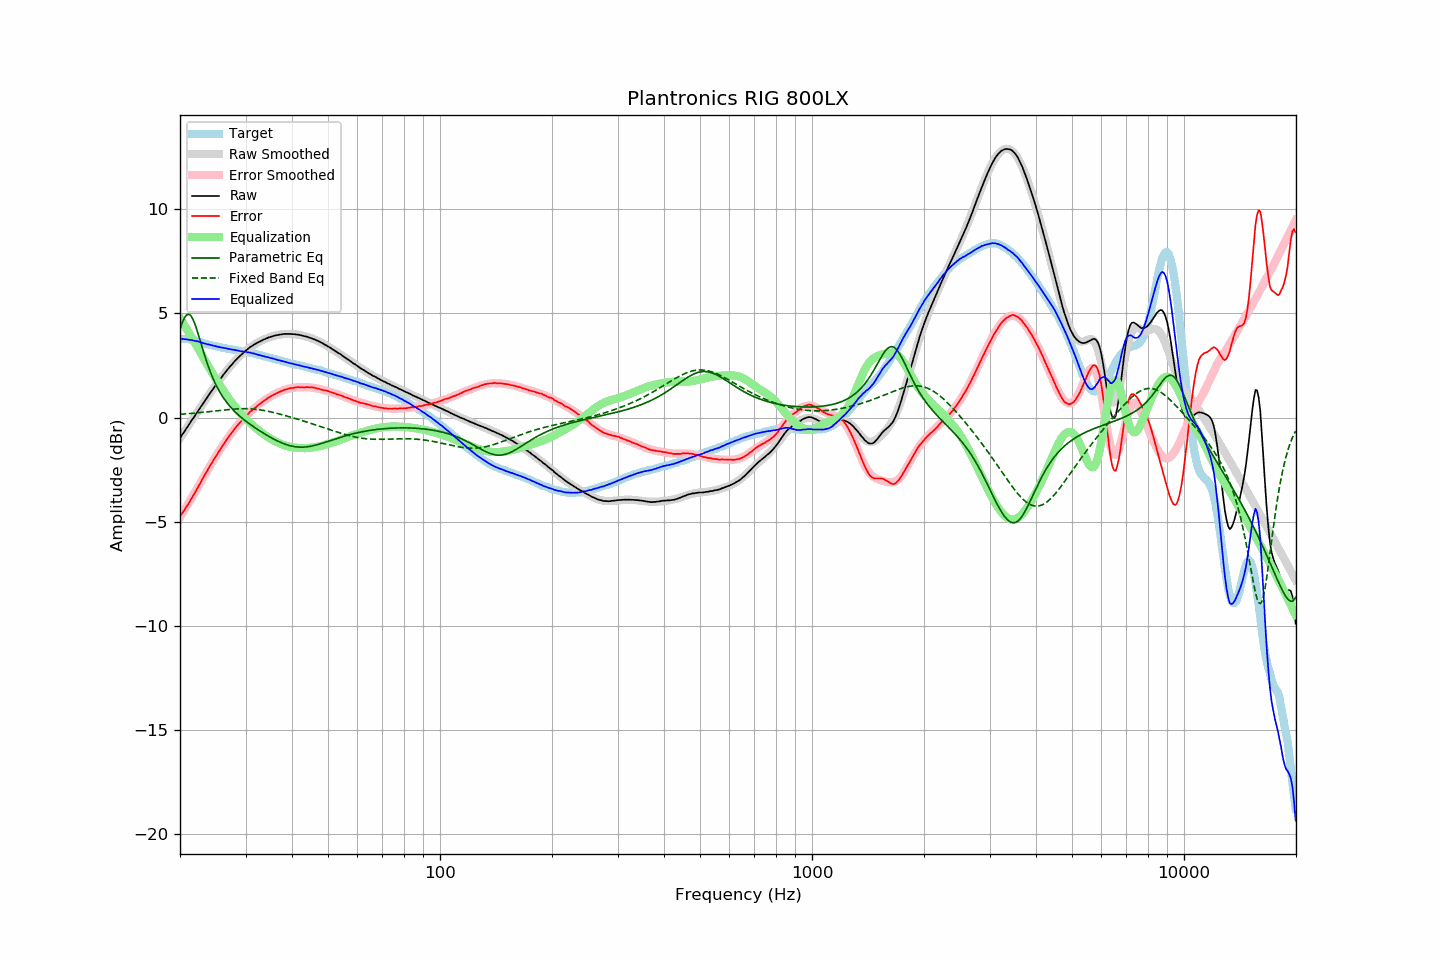

Data behind this chart, as committed beside it:
frequency, raw, error, smoothed, error_smoothed, equalization, parametric_eq, fixed_band_eq, equalized_raw, equalized_smoothed, target
20.00, -0.98, -4.74, -0.98, -4.77, 4.77, 4.24, 0.16, 3.80, 3.79, 3.77
20.20, -0.87, -4.63, -0.87, -4.65, 4.65, 4.47, 0.16, 3.78, 3.78, 3.77
20.40, -0.75, -4.52, -0.75, -4.52, 4.52, 4.66, 0.17, 3.77, 3.77, 3.77
20.61, -0.64, -4.40, -0.63, -4.40, 4.40, 4.81, 0.17, 3.76, 3.77, 3.77
20.81, -0.51, -4.28, -0.52, -4.27, 4.27, 4.92, 0.18, 3.76, 3.76, 3.77
21.02, -0.41, -4.17, -0.40, -4.14, 4.14, 4.96, 0.19, 3.74, 3.74, 3.77
21.23, -0.29, -4.03, -0.28, -4.02, 4.02, 4.94, 0.19, 3.73, 3.73, 3.75
21.44, -0.16, -3.90, -0.17, -3.89, 3.89, 4.86, 0.20, 3.72, 3.72, 3.74
21.66, -0.06, -3.77, -0.05, -3.76, 3.76, 4.73, 0.21, 3.70, 3.71, 3.72
21.87, 0.06, -3.64, 0.06, -3.63, 3.63, 4.55, 0.21, 3.69, 3.69, 3.70
22.09, 0.18, -3.51, 0.18, -3.50, 3.50, 4.33, 0.22, 3.67, 3.67, 3.69
22.31, 0.30, -3.36, 0.29, -3.37, 3.37, 4.09, 0.23, 3.66, 3.66, 3.66
22.54, 0.40, -3.23, 0.41, -3.23, 3.23, 3.84, 0.24, 3.63, 3.64, 3.64
22.76, 0.53, -3.09, 0.52, -3.09, 3.09, 3.58, 0.24, 3.62, 3.61, 3.62
22.99, 0.63, -2.95, 0.64, -2.95, 2.95, 3.32, 0.25, 3.59, 3.59, 3.59
23.22, 0.74, -2.81, 0.75, -2.82, 2.82, 3.07, 0.26, 3.56, 3.57, 3.56
23.45, 0.87, -2.66, 0.87, -2.68, 2.68, 2.82, 0.27, 3.55, 3.55, 3.53
23.69, 0.97, -2.54, 0.98, -2.55, 2.55, 2.59, 0.28, 3.52, 3.52, 3.52
23.92, 1.10, -2.40, 1.09, -2.41, 2.41, 2.37, 0.29, 3.51, 3.50, 3.50
24.16, 1.21, -2.28, 1.20, -2.28, 2.28, 2.17, 0.29, 3.49, 3.48, 3.49
24.40, 1.32, -2.15, 1.31, -2.15, 2.15, 1.98, 0.30, 3.47, 3.46, 3.47
24.65, 1.42, -2.02, 1.42, -2.02, 2.02, 1.80, 0.31, 3.45, 3.45, 3.45
24.89, 1.54, -1.89, 1.53, -1.90, 1.90, 1.63, 0.32, 3.43, 3.43, 3.43
25.14, 1.64, -1.78, 1.64, -1.77, 1.77, 1.47, 0.33, 3.41, 3.41, 3.42
25.39, 1.75, -1.65, 1.75, -1.65, 1.65, 1.33, 0.34, 3.40, 3.39, 3.40
25.65, 1.84, -1.54, 1.85, -1.53, 1.53, 1.19, 0.35, 3.37, 3.38, 3.39
25.91, 1.95, -1.40, 1.95, -1.41, 1.41, 1.07, 0.36, 3.36, 3.36, 3.36
26.16, 2.06, -1.29, 2.06, -1.29, 1.29, 0.95, 0.36, 3.35, 3.35, 3.35
26.43, 2.15, -1.18, 2.15, -1.18, 1.18, 0.84, 0.37, 3.33, 3.33, 3.34
26.69, 2.25, -1.05, 2.25, -1.07, 1.07, 0.73, 0.38, 3.32, 3.32, 3.31
26.96, 2.34, -0.95, 2.34, -0.96, 0.96, 0.64, 0.39, 3.30, 3.30, 3.30
27.23, 2.44, -0.84, 2.44, -0.85, 0.85, 0.54, 0.39, 3.29, 3.29, 3.29
27.50, 2.52, -0.75, 2.53, -0.74, 0.74, 0.46, 0.40, 3.27, 3.27, 3.28
27.77, 2.62, -0.64, 2.61, -0.64, 0.64, 0.38, 0.41, 3.26, 3.26, 3.26
28.05, 2.71, -0.54, 2.70, -0.54, 0.54, 0.30, 0.41, 3.25, 3.24, 3.25
28.33, 2.79, -0.44, 2.78, -0.45, 0.45, 0.22, 0.42, 3.23, 3.23, 3.23
28.62, 2.86, -0.35, 2.86, -0.35, 0.35, 0.15, 0.42, 3.22, 3.22, 3.22
28.90, 2.94, -0.26, 2.94, -0.26, 0.26, 0.08, 0.42, 3.20, 3.20, 3.20
29.19, 3.00, -0.17, 3.01, -0.18, 0.18, 0.01, 0.43, 3.18, 3.19, 3.18
29.48, 3.09, -0.09, 3.08, -0.09, 0.09, -0.05, 0.43, 3.18, 3.18, 3.18
29.78, 3.15, -0.01, 3.15, -0.01, 0.01, -0.11, 0.43, 3.17, 3.16, 3.17
30.08, 3.22, 0.07, 3.22, 0.07, -0.07, -0.17, 0.43, 3.16, 3.15, 3.16
30.38, 3.27, 0.14, 3.28, 0.14, -0.14, -0.23, 0.42, 3.13, 3.13, 3.14
30.68, 3.34, 0.22, 3.34, 0.22, -0.22, -0.29, 0.42, 3.13, 3.12, 3.13
30.99, 3.40, 0.31, 3.39, 0.29, -0.29, -0.34, 0.42, 3.11, 3.10, 3.10
31.30, 3.44, 0.36, 3.45, 0.36, -0.36, -0.40, 0.41, 3.08, 3.09, 3.09
31.61, 3.50, 0.43, 3.50, 0.43, -0.43, -0.45, 0.41, 3.08, 3.07, 3.08
31.93, 3.54, 0.49, 3.54, 0.49, -0.49, -0.50, 0.40, 3.05, 3.05, 3.06
32.24, 3.59, 0.56, 3.59, 0.56, -0.56, -0.55, 0.39, 3.03, 3.03, 3.03
32.57, 3.62, 0.62, 3.63, 0.62, -0.62, -0.61, 0.38, 3.01, 3.01, 3.01
32.89, 3.66, 0.67, 3.67, 0.68, -0.68, -0.66, 0.37, 2.99, 2.99, 3.00
33.22, 3.70, 0.74, 3.71, 0.74, -0.74, -0.70, 0.36, 2.97, 2.97, 2.97
33.55, 3.74, 0.79, 3.74, 0.79, -0.79, -0.75, 0.34, 2.95, 2.95, 2.96
33.89, 3.77, 0.85, 3.78, 0.85, -0.85, -0.80, 0.33, 2.93, 2.93, 2.93
34.23, 3.80, 0.90, 3.81, 0.90, -0.90, -0.84, 0.32, 2.91, 2.91, 2.91
34.57, 3.84, 0.96, 3.84, 0.95, -0.95, -0.89, 0.30, 2.90, 2.89, 2.89
34.92, 3.86, 1.00, 3.87, 1.00, -1.00, -0.93, 0.28, 2.87, 2.87, 2.87
35.27, 3.89, 1.05, 3.89, 1.04, -1.04, -0.98, 0.27, 2.85, 2.85, 2.85
35.62, 3.91, 1.09, 3.91, 1.09, -1.09, -1.02, 0.25, 2.83, 2.83, 2.83
35.97, 3.93, 1.13, 3.94, 1.13, -1.13, -1.06, 0.23, 2.81, 2.81, 2.81
... 635 more rows
